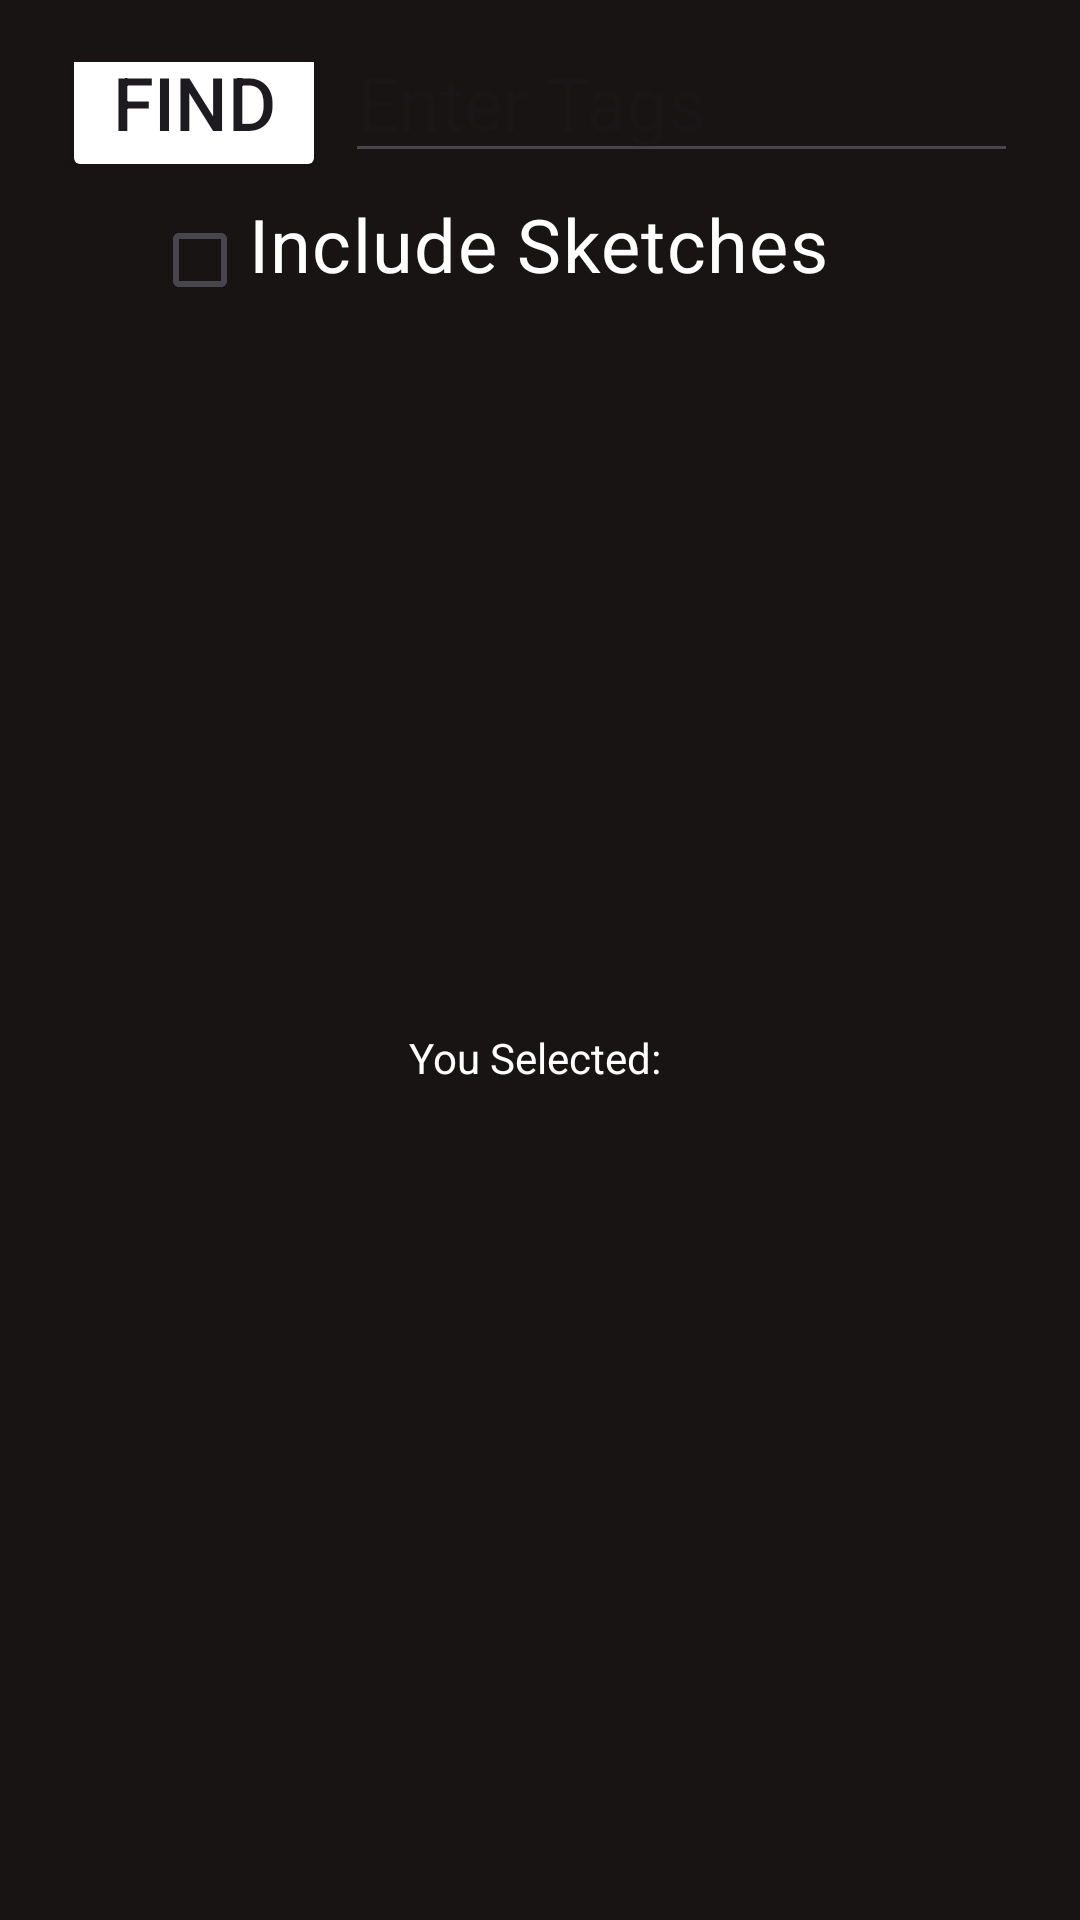

Reconstruct the res/layout file that produces this screen, plus the resources it refers to.
<!-- AndroidManifest.xml: application theme Theme.ASMT4 -->
<!-- res/layout/activity_story.xml -->
<?xml version="1.0" encoding="utf-8"?>
<LinearLayout xmlns:android="http://schemas.android.com/apk/res/android"
    xmlns:app="http://schemas.android.com/apk/res-auto"
    xmlns:tools="http://schemas.android.com/tools"
    android:layout_width="match_parent"
    android:layout_height="match_parent"
    android:orientation="vertical"
    android:background="#191414"
    android:gravity="center"
    android:padding="10pt"
    tools:context=".Story">
    <LinearLayout
        android:layout_width="match_parent"
        android:layout_height="wrap_content"
        android:orientation="horizontal"
        android:gravity="center_horizontal">
        <Button
            android:backgroundTint="@color/green"
            android:layout_width="wrap_content"
            android:layout_height="wrap_content"
            android:layout_marginBottom="1pt"
            android:text="Find"
            android:onClick="findTaggedImages"
            android:textSize="12pt"
            android:scaleType="fitCenter"
            android:layout_marginRight="3pt"

            />


        <EditText
            android:textColor="#FFFFFF"
            android:id="@+id/userTags"
            android:layout_width="wrap_content"
            android:layout_weight="1"
            android:layout_height="wrap_content"
            android:textSize="12pt"
            android:hint="Enter Tags"
            />

    </LinearLayout>
    <CheckBox
        android:textColor="#FFFFFF"
        android:id="@+id/sketchCheckbox"
        android:layout_width="wrap_content"
        android:layout_height="wrap_content"
        android:layout_marginBottom="1pt"
        android:layout_marginRight="8pt"
        android:paddingBottom="5pt"
        android:scaleType="fitCenter"
        android:text="Include Sketches"
        android:textSize="12pt"
    />

    <ListView
        android:id="@+id/photoListView"
        android:layout_width="match_parent"
        android:layout_height="220dp"
        app:layout_constraintStart_toStartOf="parent"
        app:layout_constraintEnd_toEndOf="parent">
    </ListView>


    <LinearLayout
        android:layout_width="match_parent"
        android:layout_height="wrap_content"
        android:orientation="horizontal"
        android:gravity="center_horizontal">
        <TextView
            android:textColor="#FFFFFF"
            android:paddingVertical="5pt"
            android:text="You Selected: "
            android:layout_width="wrap_content"
            android:layout_height="50dp"
            app:layout_constraintBottom_toBottomOf="parent"
            app:layout_constraintEnd_toEndOf="parent"
            app:layout_constraintStart_toStartOf="parent"
            app:layout_constraintTop_toTopOf="parent" />

        <TextView
            android:paddingVertical="5pt"
            android:text=""
            android:id= "@+id/selectedTags"
            android:layout_width="wrap_content"
            android:layout_height="50dp"
            app:layout_constraintBottom_toBottomOf="parent"
            app:layout_constraintEnd_toEndOf="parent"
            app:layout_constraintStart_toStartOf="parent"
            app:layout_constraintTop_toTopOf="parent" />


    </LinearLayout>

    <TextView
        android:id= "@+id/story"
        android:textColor="#FFFFFF"
        android:layout_width="wrap_content"
        android:layout_height="250dp"
        app:layout_constraintBottom_toBottomOf="parent"
        app:layout_constraintEnd_toEndOf="parent"
        app:layout_constraintStart_toStartOf="parent"
        app:layout_constraintTop_toTopOf="parent" />
    <LinearLayout
        android:layout_width="match_parent"
        android:layout_height="wrap_content"
        android:orientation="horizontal"
        android:gravity="center_horizontal">
    <Button
        android:backgroundTint="@color/green"
        android:layout_width="wrap_content"
        android:layout_height="wrap_content"
        android:layout_marginBottom="1pt"
        android:onClick="onSubmit"
        android:layout_marginRight="8pt"
        android:scaleType="fitCenter"
        android:text="Story"
        android:textSize="12pt" />
    <Button
        android:layout_width="wrap_content"
        android:layout_height="wrap_content"
        android:layout_marginBottom="1pt"
        android:onClick="toMain"
        android:backgroundTint="@color/green"
        android:scaleType="fitCenter"
        android:text="Back"
        android:textSize="12pt"
        />
    </LinearLayout>
</LinearLayout>
<!-- resources referenced by this layout -->
<resources>
  <style name="Theme.ASMT4" parent="Base.Theme.ASMT4">
          <item name="android:statusBarColor">@color/green</item>
      </style>
  <style name="Base.Theme.ASMT4" parent="Theme.Material3.DayNight.NoActionBar">
          
          
      </style>
</resources>
